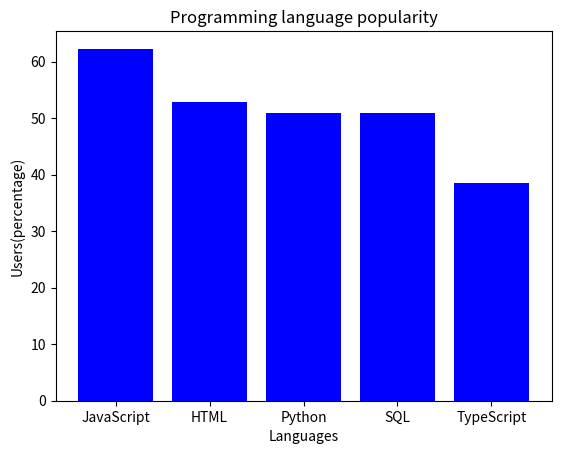

Write Python code to recreate this figure. (Note: this script raises an exception after producing the figure.)
my_dict={'JavaScript':62.3, 'HTML':52.9, 'Python':51, 'SQL':51, 'TypeScript':38.5}
# Create a dictionary with the given data

import numpy as np
import matplotlib.pyplot as plt
# Import the matplotlib library
Language=list(my_dict.keys())
Users_percentage=list(my_dict.values())
# Extract the keys and values from the dictionary
plt.bar(Language,Users_percentage,color='blue')
# Create the bar graph
plt.title('Programming language popularity')
# Add the title
plt.xlabel('Languages')
plt.ylabel('Users(percentage)')
# Add the labels

Choice=input("Enter a programming language from the list (JavaScript, HTML, Python, SQL, TypeScript): ")
# Ask the user to enter a programming language from the list
if Choice in Language:
    print("The percentage of users who use",Choice,"is",my_dict[Choice],"%")
# If the user's choice is in the list, print the percentage of users who use that language
else:
    print("The programming language is not in the list")
# If the user's choice is not in the list, tell the user that it is not in the list